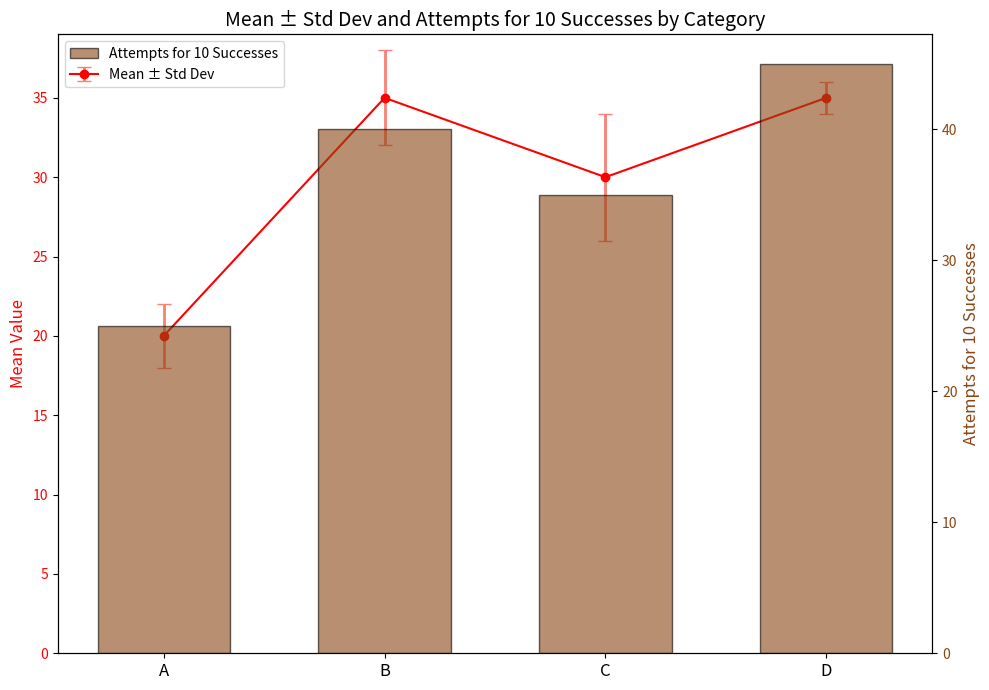

Write Python code to recreate this figure.
import matplotlib.pyplot as plt
import numpy as np

# Example Data
categories = ['A', 'B', 'C', 'D']
means = [20, 35, 30, 35]
std_devs = [2, 3, 4, 1]
attempts_for_10_success = [25, 40, 35, 45]  # Background bars

# Positions of the bars on the x-axis
x_pos = np.arange(len(categories))

# Define bar widths
background_bar_width = 0.6  # Width for brown background bars

# Create the figure and the first axis
fig, ax1 = plt.subplots(figsize=(10, 7))

# Create a second y-axis sharing the same x-axis
ax2 = ax1.twinx()

# Plot brown background bars on the secondary y-axis
background_bars = ax2.bar(
    x_pos, 
    attempts_for_10_success, 
    background_bar_width, 
    align='center', 
    alpha=0.6,               # Transparency
    color='saddlebrown', 
    edgecolor='black',
    label='Attempts for 10 Successes'
)

# Plot red line with error bars on the primary y-axis
line = ax1.errorbar(
    x_pos, 
    means, 
    yerr=std_devs, 
    fmt='-o',                # Line with circle markers
    color='red', 
    ecolor='salmon',         # Error bar color
    elinewidth=2, 
    capsize=5, 
    label='Mean ± Std Dev'
)

# Set the y-axis limits to start from 0
ax1.set_ylim(bottom=0)
ax2.set_ylim(bottom=0)

# Set labels and title
ax1.set_ylabel('Mean Value', fontsize=12, color='red')
ax2.set_ylabel('Attempts for 10 Successes', fontsize=12, color='saddlebrown')
ax1.set_xticks(x_pos)
ax1.set_xticklabels(categories, fontsize=12)
ax1.set_title('Mean ± Std Dev and Attempts for 10 Successes by Category', fontsize=14)

# Match the color of y-axis labels to the corresponding elements
ax1.tick_params(axis='y', labelcolor='red')
ax2.tick_params(axis='y', labelcolor='saddlebrown')

# Combine legends from both axes
bars = [background_bars, line]
labels = [bar.get_label() for bar in bars]
ax1.legend(bars, labels, loc='upper left')

# Remove grid lines for a cleaner look
ax1.yaxis.grid(False)
ax1.xaxis.grid(False)
ax2.yaxis.grid(False)

# Adjust layout to prevent clipping
plt.tight_layout()

# Display the plot
plt.show()